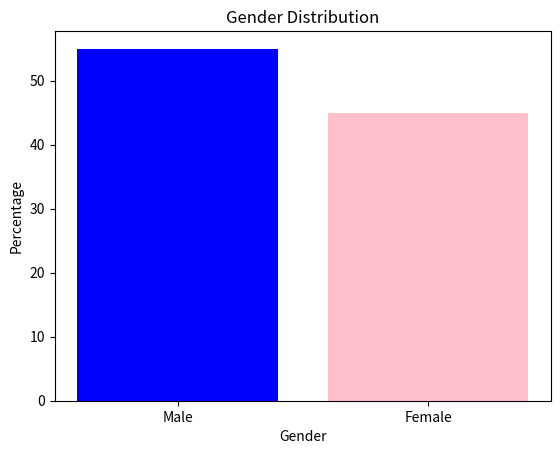

This figure's Python source:
# bar_chart.py
# A simple Python script to create a bar chart using matplotlib

import matplotlib.pyplot as plt

# Sample dataset: Gender distribution
categories = ['Male', 'Female']
values = [55, 45]  # Example percentages

# Create bar chart
plt.bar(categories, values, color=['blue', 'pink'])

# Add title and labels
plt.title("Gender Distribution")
plt.xlabel("Gender")
plt.ylabel("Percentage")

# Show the bar chart
plt.show()
